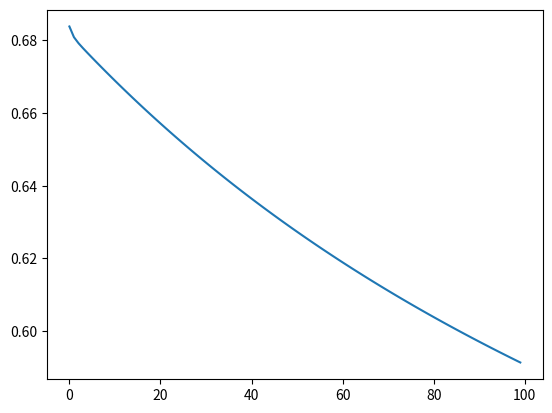

Recreate this plot in Python.
import numpy as np
import matplotlib.pyplot as plt

# GPA, GRE scores dataset

X=np.array([
[1,1.0,1.0],
[1,0.9,1.0],
[1,0.9,0.875],
[1,0.7,0.75],
[1,0.6,0.875],
[1,0.6,0.875],
[1,0.5,0.75],
[1,0.5,0.8125],
[1,0.5,1.0],
[1,0.5,0.875],
[1,0.5,0.875]])

print(X)

y=np.array([[
1,
1,
1,
-1,
-1,
1,
-1,
-1,
1,
-1,
1
]]).T;

print(y)

w = np.ones((1,X.shape[1]))

#TODO
def error(x,y,w):
    return np.log(1 + np.exp(-y * x@w.T))

#TODO
def error_mean(X,y,w):
    n = X.shape[0]
    data = error(X, y, w)
    data = np.sum(data)
    return data/n

print(error_mean(X,y,w))

#TODO
def grad(x,y,w):
    return (y * x)/(1+np.exp(y * x@w.T))

#TODO
def grad_mean(X,y,w):
    n = X.shape[0]
    data = grad(X,y,w)
    data = np.sum(data, axis=0, keepdims=True)
    return (-1/n)*data

print(grad_mean(X,y,w))

def fit(X,y,kappa,iter):
    w = np.zeros((1,X.shape[1]))
    E = []

    #TODO
    n = X.shape[0]
    for i in range(0, iter):
        grad = grad_mean(X, y, w)
        w = w - kappa*grad
        E.append(error_mean(X, y, w))
    return w,E

w,E = fit(X,y,1,100)
print(w)
plt.plot(E)
plt.show()